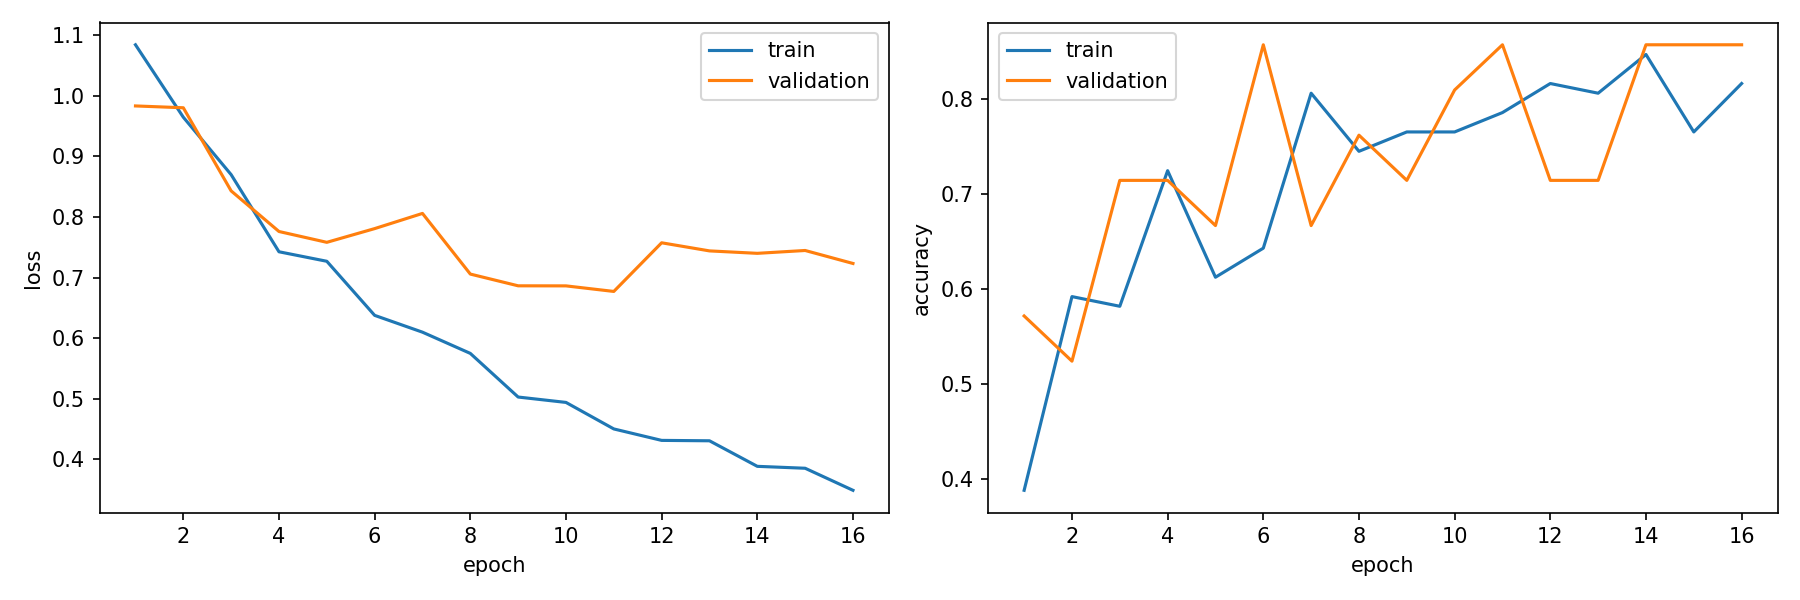

The file beside this chart, header and first rows:
epoch, train_loss, train_accuracy, validation_loss, validation_accuracy, is_best_epoch
1, 1.084, 0.3878, 0.9834, 0.5714, False
2, 0.9648, 0.5918, 0.9804, 0.5238, False
3, 0.87, 0.5816, 0.8432, 0.7143, False
4, 0.7427, 0.7245, 0.7761, 0.7143, False
5, 0.727, 0.6122, 0.7583, 0.6667, False
6, 0.6377, 0.6429, 0.7809, 0.8571, False
7, 0.61, 0.8061, 0.806, 0.6667, False
8, 0.5749, 0.7449, 0.7059, 0.7619, False
9, 0.5029, 0.7653, 0.6865, 0.7143, False
10, 0.494, 0.7653, 0.6864, 0.8095, False
11, 0.4503, 0.7857, 0.6772, 0.8571, True
12, 0.4313, 0.8163, 0.7575, 0.7143, False
13, 0.4307, 0.8061, 0.7441, 0.7143, False
14, 0.3885, 0.8469, 0.7401, 0.8571, False
15, 0.3854, 0.7653, 0.7448, 0.8571, False
16, 0.349, 0.8163, 0.7234, 0.8571, False
